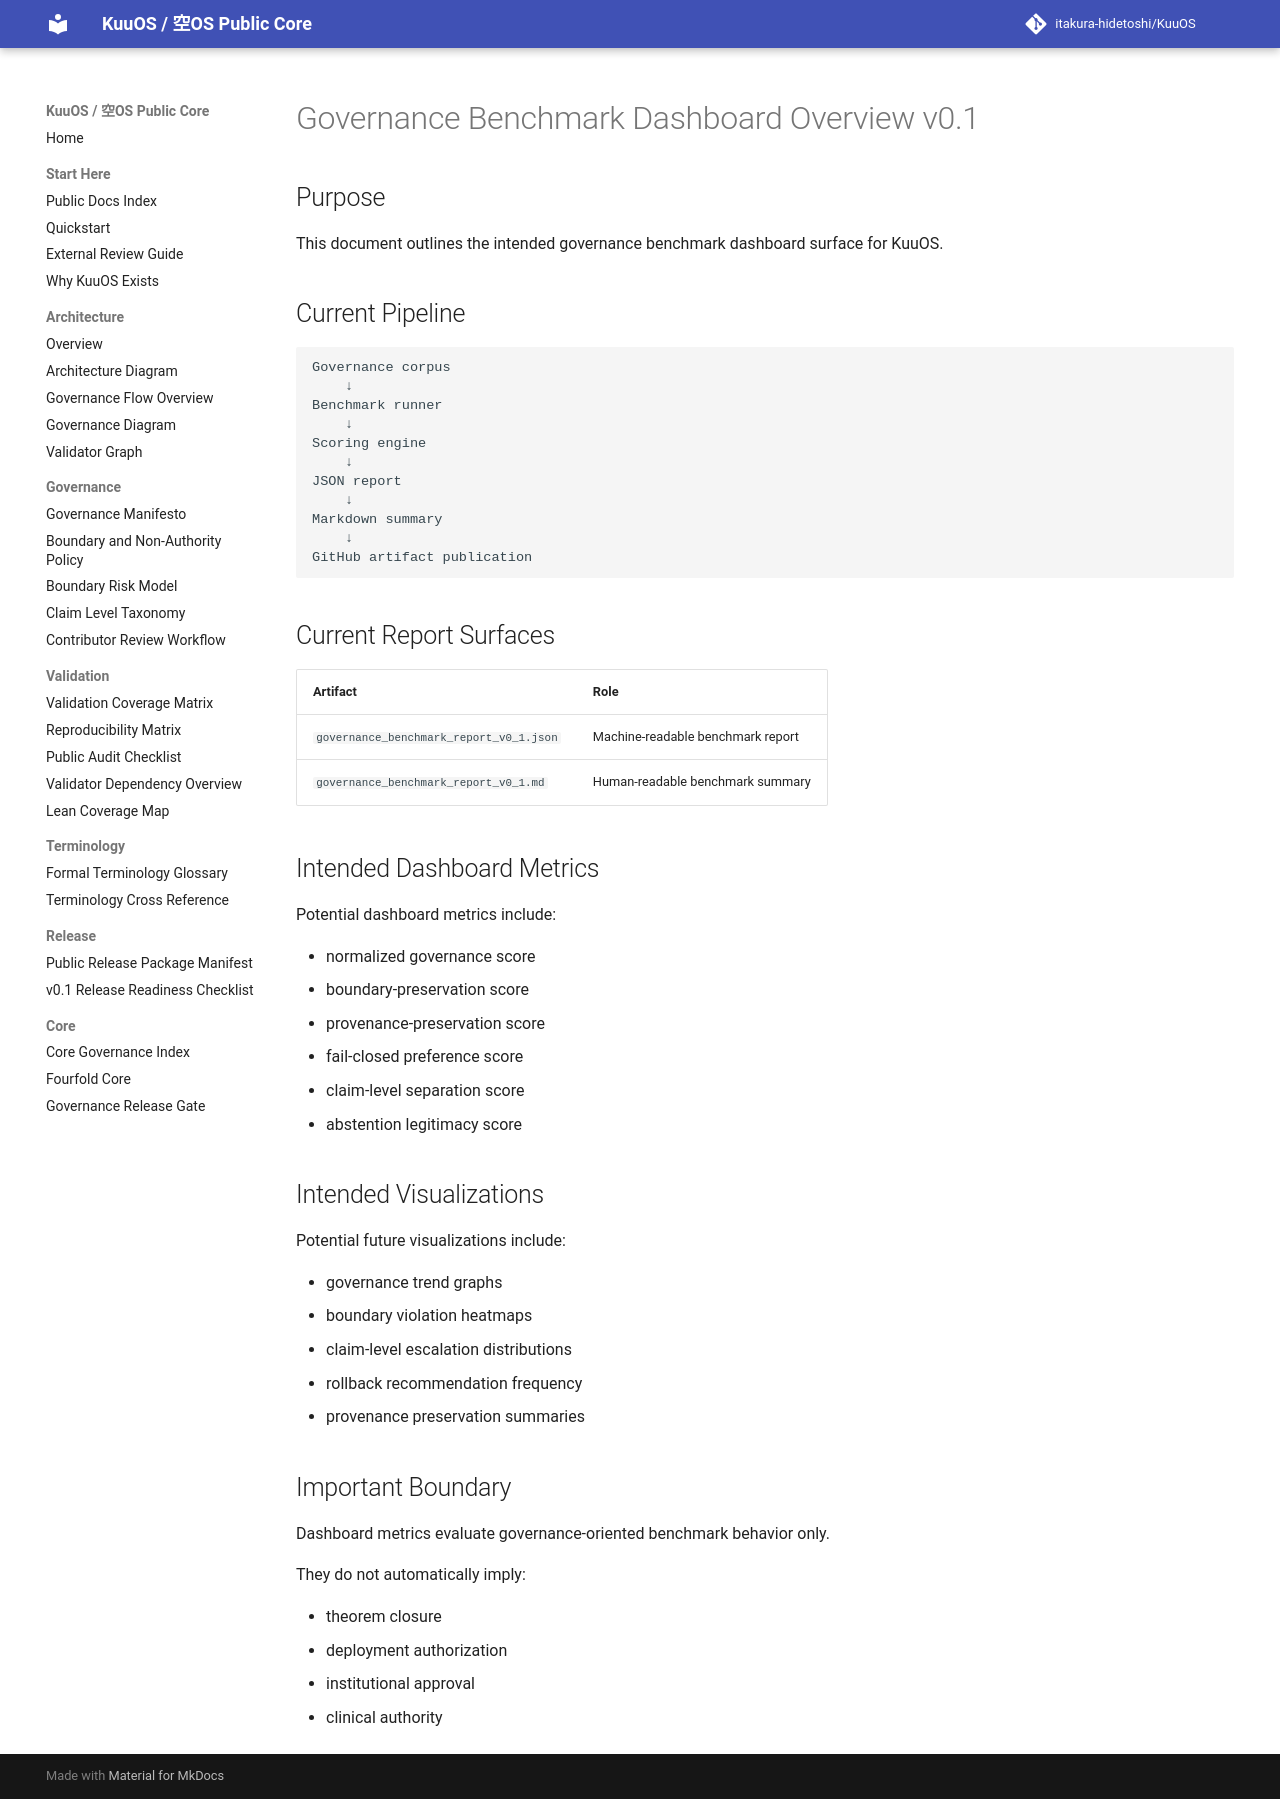

repository: itakura-hidetoshi/KuuOS · page: GOVERNANCE_BENCHMARK_DASHBOARD_OVERVIEW_v0_1/index.html · generator: mkdocs

# Governance Benchmark Dashboard Overview v0.1

## Purpose

This document outlines the intended governance benchmark dashboard surface for KuuOS.

## Current Pipeline

```text
Governance corpus
    ↓
Benchmark runner
    ↓
Scoring engine
    ↓
JSON report
    ↓
Markdown summary
    ↓
GitHub artifact publication
```

## Current Report Surfaces

| Artifact | Role |
|---|---|
| `governance_benchmark_report_v0_1.json` | Machine-readable benchmark report |
| `governance_benchmark_report_v0_1.md` | Human-readable benchmark summary |

## Intended Dashboard Metrics

Potential dashboard metrics include:

- normalized governance score
- boundary-preservation score
- provenance-preservation score
- fail-closed preference score
- claim-level separation score
- abstention legitimacy score

## Intended Visualizations

Potential future visualizations include:

- governance trend graphs
- boundary violation heatmaps
- claim-level escalation distributions
- rollback recommendation frequency
- provenance preservation summaries

## Important Boundary

Dashboard metrics evaluate governance-oriented benchmark behavior only.

They do not automatically imply:

- theorem closure
- deployment authorization
- institutional approval
- clinical authority
